Run: headless pygame with SDL's dummy video driver; simulated clock (each Clock.tick advances the game by its frame time, no real sleeping); random seed 0; keys injected as events and as key.get_pressed() state; mouse plan: one left click at the window centre at the start of phase 2, then a move to the lower-right quarter at the start of phase 3.
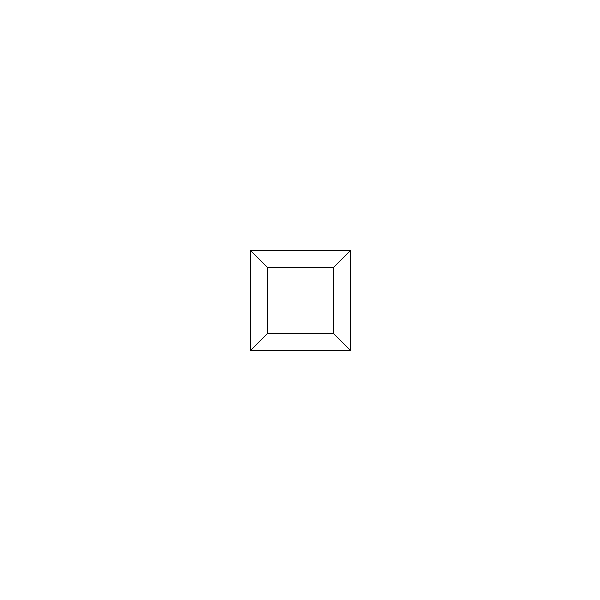
Frame 1 of 4 · flips 1–60 · no input
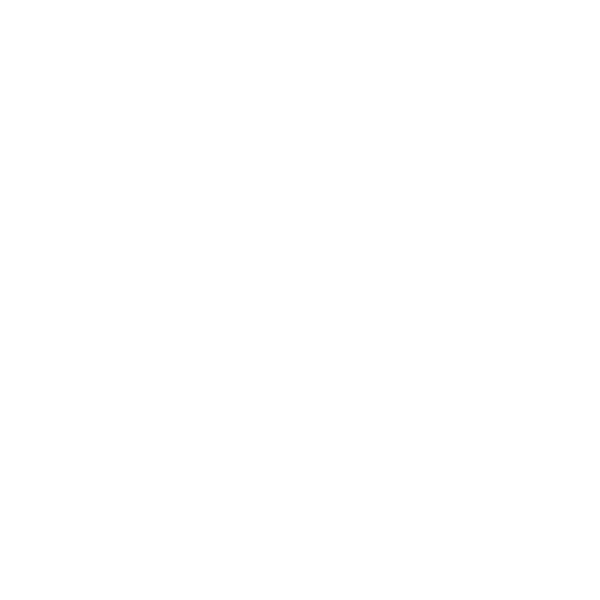
Frame 2 of 4 · flips 61–180 · clicked the window centre · tapped SPACE, RETURN · held RIGHT (→), D
Frame 3 of 4 · flips 181–300 · moved the mouse to the lower-right quarter · held DOWN (↓), S · screen unchanged from frame 2, image omitted
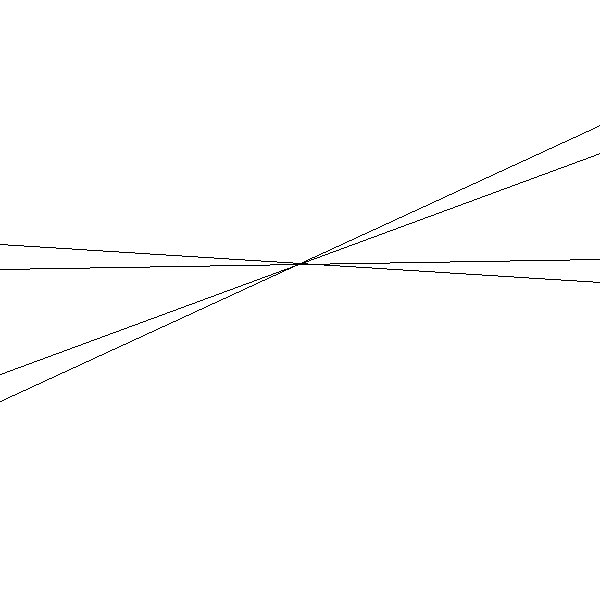
Frame 4 of 4 · flips 301–420 · held LEFT (←), A, UP (↑), W

The pygame program that drew these frames:

#!usr/bin/python

import pygame, sys, math

from time import time

start = time() 
elapsed = 0

def rotate2d(pos, rad): x,y=pos; s,c = math.sin(rad), math.cos(rad); return (x*c)-(y*s), (y*c)+(x*s) 

class Cam:
  def __init__(self,pos=(0,0,0),rot=(0,0)):
    self.pos = list(pos)
    self.rot = list(rot)

  def events(self, event):
    if event.type == pygame.MOUSEMOTION:
      x,y = event.rel
      #200 is speed
      x/=5; y/=5
      self.rot[0]+=y; self.rot[1]+=x


  def update(self,dt,key):
    
    s = dt/30

    if key[pygame.K_q]: self.pos[1]+=s 
    if key[pygame.K_e]: self.pos[1]-=s

    if key[pygame.K_UP]: self.pos[2]+=s 
    if key[pygame.K_DOWN]: self.pos[2]-=s
    if key[pygame.K_LEFT]: self.pos[0]-=s
    if key[pygame.K_RIGHT]: self.pos[0]+=s

pygame.init()
w,h = 600, 600; cx,cy = w//2, h//2
screen = pygame.display.set_mode((w,h))
clock = pygame.time.Clock() 

verts = (-1,-1,-1),(1,-1,-1),(1,1,-1),(-1,1,-1),(-1,-1,1),(1,-1,1),(1,1,1),(-1,1,1)
edges = (0,1),(1,2),(2,3),(3,0),(4,5),(5,6),(6,7),(7,4),(0,4),(1,5),(2,6),(3,7)

cam = Cam((0,0,-5))

# manuseio do mouse para usar no pygame
pygame.event.get(); pygame.mouse.get_rel()
pygame.mouse.set_visible(1); pygame.event.set_grab(0)


# o programa nunca passara de 10 segundos! 

while elapsed < 10:
#while True:   
  dt = clock.tick(30)

  for event in pygame.event.get():
    if event.type == pygame.QUIT: pygame.quit(); sys.exit()
    cam.events(event)


  screen.fill((255,255,255))

  for edge in edges:
    points = []
    for x,y,z  in (verts[edge[0]],verts[edge[1]]):
      
      x-=cam.pos[0]
      y-=cam.pos[1]
      z-=cam.pos[2]
      
      # rotacionando no eixo y depois no eixo x 
      x,z = rotate2d((x,z),cam.rot[1])
      y,z = rotate2d((y,z),cam.rot[0])

      f = 200/z
      x,y = x*f, y*f
      points+=[(cx+int(x), cy+int(y))]

    pygame.draw.line(screen,(0,0,0), points[0],points[1],1)
  

  pygame.display.flip()
  key = pygame.key.get_pressed()
  cam.update(dt,key)
  elapsed = time() - start
